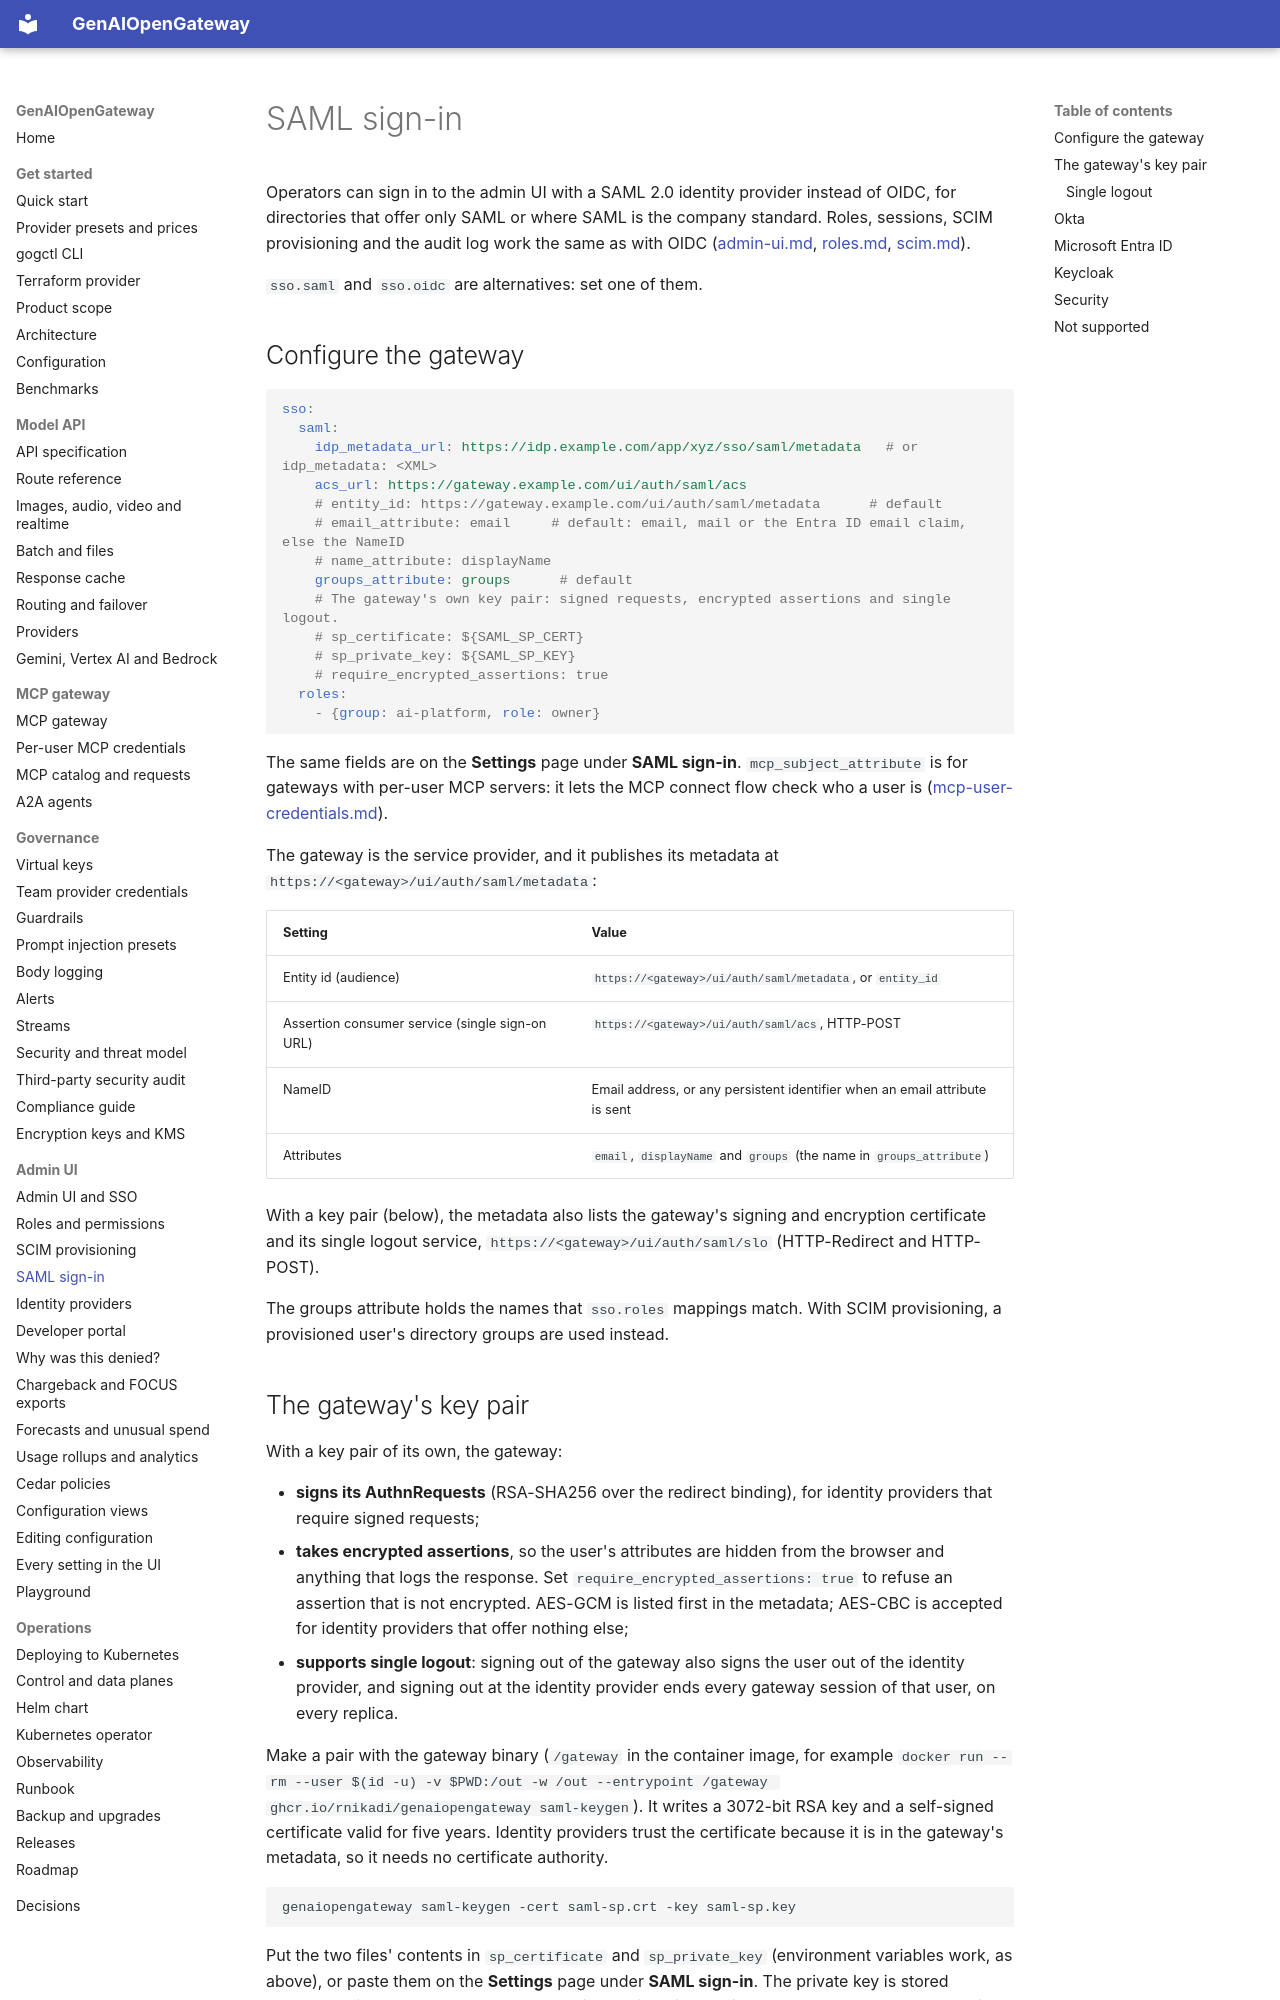

repository: rnikadi/genaiopengateway · page: saml/index.html · generator: mkdocs

# SAML sign-in

Operators can sign in to the admin UI with a SAML 2.0 identity provider instead of OIDC, for directories that offer only SAML or where SAML is the company standard. Roles, sessions, SCIM provisioning and the audit log work the same as with OIDC ([admin-ui.md](admin-ui.md), [roles.md](roles.md), [scim.md](scim.md)).

`sso.saml` and `sso.oidc` are alternatives: set one of them.

## Configure the gateway

```yaml
sso:
  saml:
    idp_metadata_url: https://idp.example.com/app/xyz/sso/saml/metadata   # or idp_metadata: <XML>
    acs_url: https://gateway.example.com/ui/auth/saml/acs
    # entity_id: https://gateway.example.com/ui/auth/saml/metadata      # default
    # email_attribute: email     # default: email, mail or the Entra ID email claim, else the NameID
    # name_attribute: displayName
    groups_attribute: groups      # default
    # The gateway's own key pair: signed requests, encrypted assertions and single logout.
    # sp_certificate: ${SAML_SP_CERT}
    # sp_private_key: ${SAML_SP_KEY}
    # require_encrypted_assertions: true
  roles:
    - {group: ai-platform, role: owner}
```

The same fields are on the **Settings** page under **SAML sign-in**. `mcp_subject_attribute` is for gateways with per-user MCP servers: it lets the MCP connect flow check who a user is ([mcp-user-credentials.md](mcp-user-credentials.md#with-saml-sign-in)).

The gateway is the service provider, and it publishes its metadata at `https://<gateway>/ui/auth/saml/metadata`:

| Setting | Value |
| --- | --- |
| Entity id (audience) | `https://<gateway>/ui/auth/saml/metadata`, or `entity_id` |
| Assertion consumer service (single sign-on URL) | `https://<gateway>/ui/auth/saml/acs`, HTTP-POST |
| NameID | Email address, or any persistent identifier when an email attribute is sent |
| Attributes | `email`, `displayName` and `groups` (the name in `groups_attribute`) |

With a key pair (below), the metadata also lists the gateway's signing and encryption certificate and its single logout service, `https://<gateway>/ui/auth/saml/slo` (HTTP-Redirect and HTTP-POST).

The groups attribute holds the names that `sso.roles` mappings match. With SCIM provisioning, a provisioned user's directory groups are used instead.
